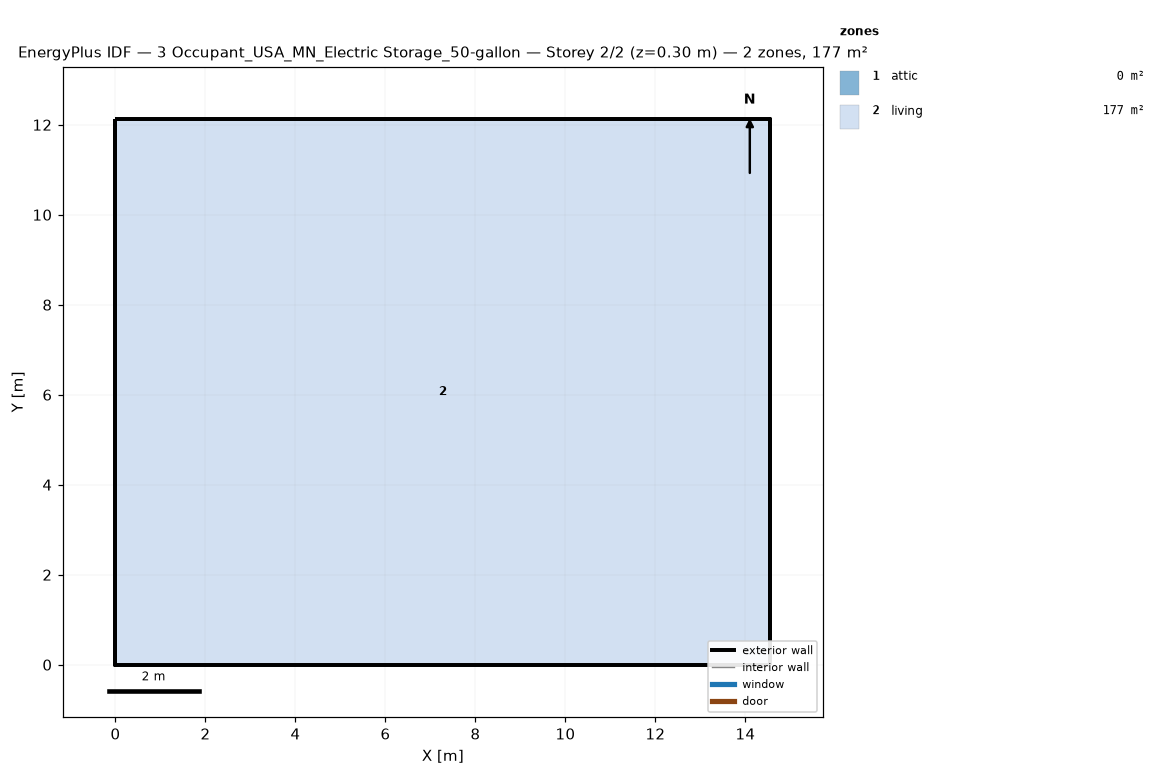
=== STOREY PLAN SPEC (per zone: floor XY polygon, exterior-wall plan segments, windows/doors) ===
zone 1: attic  (0.0 m²)
  exterior wall: (14.55, 0.00) – (14.55, 12.13) – (14.55, 6.06)  [18.2 m]
  exterior wall: (0.00, 12.13) – (0.00, 0.00) – (0.00, 6.06)  [18.2 m]
zone 2: living  (176.5 m²)
  floor: (0.00, 0.00) (0.00, 12.13) (14.55, 12.13) (14.55, 0.00)
  exterior wall: (0.00, 0.00) – (14.55, 0.00)  [14.6 m]
  exterior wall: (14.55, 0.00) – (14.55, 12.13)  [12.1 m]
  exterior wall: (14.55, 12.13) – (0.00, 12.13)  [14.6 m]
  exterior wall: (0.00, 12.13) – (0.00, 0.00)  [12.1 m]

=== DERIVED (storey summary) ===
Building: 3 Occupant_USA_MN_Electric Storage_50-gallon
Storey: 2 of 2  (floor level z = 0.30 m)
Storey gross floor area: 176.5 m²
Zones on this storey: 2
  - attic: floor 0.0 m²; exterior wall 36.4 m (24.5 m²); WWR 0.0%
  - living: floor 176.5 m²; exterior wall 53.4 m (146.4 m²); WWR 0.0%
Zone adjacency: (none detected)